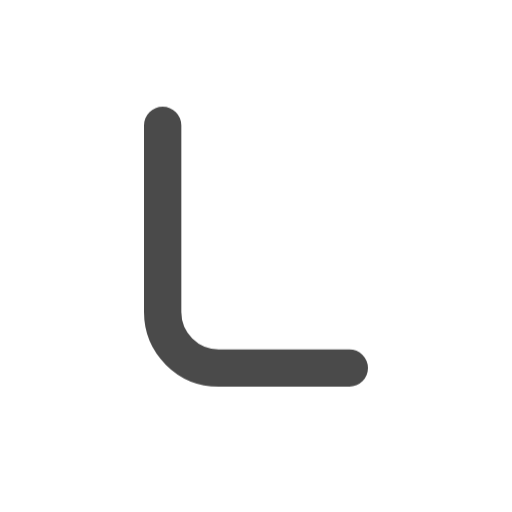
t = 0.00 s
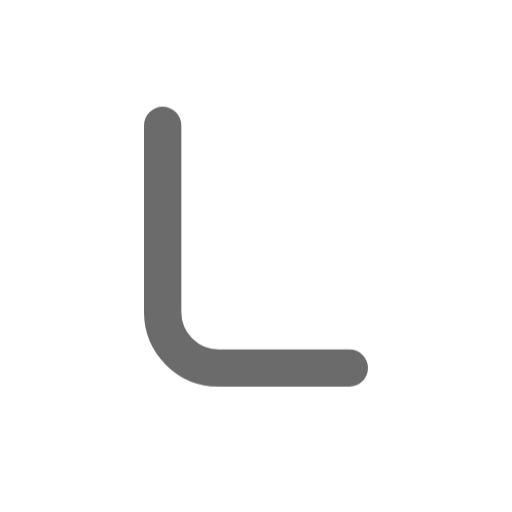
t = 0.45 s
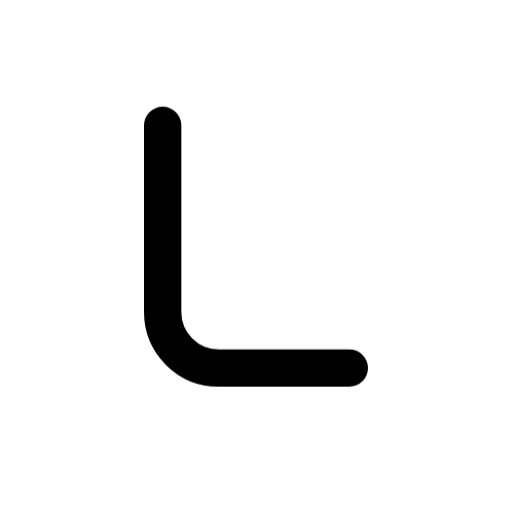
t = 1.00 s
t = 1.36 s: frame unchanged from t = 1.00 s, image omitted
t = 2.16 s: frame unchanged from t = 1.00 s, image omitted
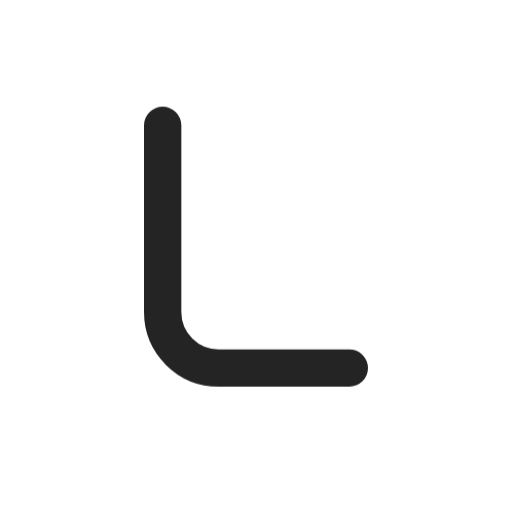
t = 2.55 s

The animated SVG that drew these frames (rendered in a browser with its animation timeline set to each time). Animation: 1 CSS @keyframes rule; one cycle of 2.95 s, repeats indefinitely.

<svg xmlns="http://www.w3.org/2000/svg" width="24" height="24" fill="none" stroke="currentColor" stroke-linecap="round" stroke-linejoin="round" stroke-width="2" viewBox="0 0 24 24">
    <!-- Generated by scripts/icon-expansion/generate.mjs -->
    <!-- Adapted from Tabler Icons 3.34.1.
MIT License

Copyright (c) 2020-2024 Paweł Kuna

Permission is hereby granted, free of charge, to any person obtaining a copy
of this software and associated documentation files (the "Software"), to deal
in the Software without restriction, including without limitation the rights
to use, copy, modify, merge, publish, distribute, sublicense, and/or sell
copies of the Software, and to permit persons to whom the Software is
furnished to do so, subject to the following conditions:

The above copyright notice and this permission notice shall be included in all
copies or substantial portions of the Software.

THE SOFTWARE IS PROVIDED "AS IS", WITHOUT WARRANTY OF ANY KIND, EXPRESS OR
IMPLIED, INCLUDING BUT NOT LIMITED TO THE WARRANTIES OF MERCHANTABILITY,
FITNESS FOR A PARTICULAR PURPOSE AND NONINFRINGEMENT. IN NO EVENT SHALL THE
AUTHORS OR COPYRIGHT HOLDERS BE LIABLE FOR ANY CLAIM, DAMAGES OR OTHER
LIABILITY, WHETHER IN AN ACTION OF CONTRACT, TORT OR OTHERWISE, ARISING FROM,
OUT OF OR IN CONNECTION WITH THE SOFTWARE OR THE USE OR OTHER DEALINGS IN THE
SOFTWARE. -->
    <style>
        @media (prefers-reduced-motion: no-preference) {
            @keyframes ira-exp-pulse { 0%, 100% { opacity: 1; } 22% { opacity: .45; } 40% { opacity: 1; } }
            [data-ira-motion="currency-leu"] { transform-box: fill-box; transform-origin: center; animation: ira-exp-pulse 2.65s ease-in-out -0.3s infinite; }
        }
    </style>
    <g data-ira-motion="currency-leu"><g transform="translate(1.5 1.5) scale(.875)"><path d="M17 18h-7a3 3 0 0 1 -3 -3v-10"/></g></g>
</svg>
